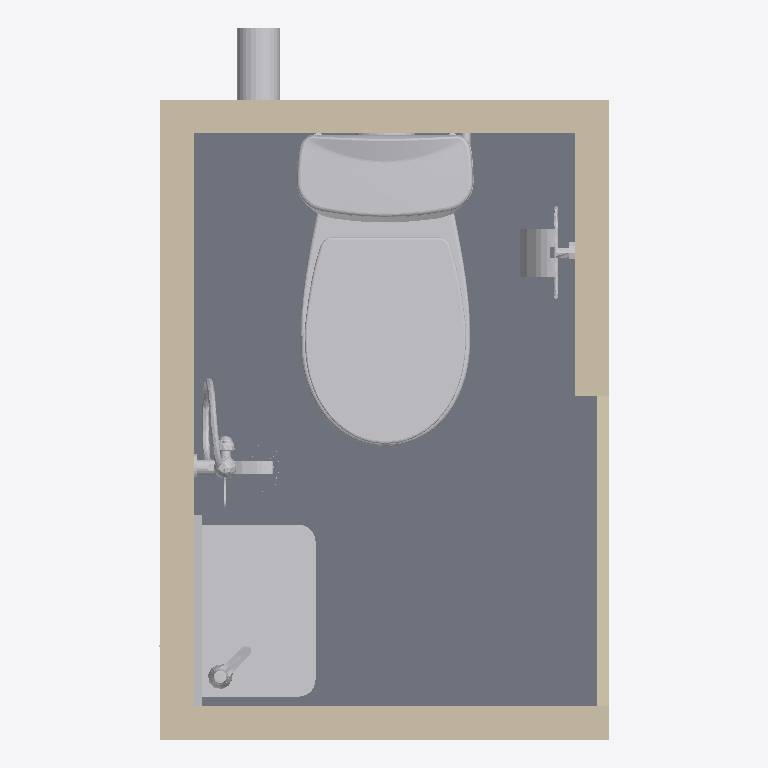
Plan cut of the same IFC building model at storey 'FINISHED FLOOR LEVEL' (level 100.00 m, cut at 101.40 m), seen from above with north up, elements coloured by IFC class (only those large enough to see are counted): 10 other elements (light grey), 8 walls (beige), 1 slab (grey). Cut surfaces are drawn darker.
Extent 0.9 m × 1.5 m × 2.8 m (x, y, z). Storeys (2): FINISHED FLOOR LEVEL at 100.00 m; CEILING LEVEL at 102.38 m. Elements (76): 30 IfcFlowFitting, 21 IfcFlowSegment, 9 IfcWallStandardCase, 4 IfcBuildingElementProxy, 4 IfcFlowTerminal, 4 IfcSlab, 3 IfcFlowController, 1 IfcFurnishingElement.

HEADER;
FILE_DESCRIPTION(('ViewDefinition [CoordinationView_V2.0]','RevitIdentifiers [ContentGUID: ae5d4529-7f76-440c-b409-5269c88d6bd9, VersionGUID: 739c8d7f-4efd-4792-9e58-819e7f1e2fff, NumberOfSaves: 276]','CoordinateReference [CoordinateBase: Shared Coordinates]'),'2;1');
FILE_NAME('CANBERA2_PBUWC1.ifc','2025-06-20T09:31:41+08:00',(''),(''),'ODA SDAI 25.12','Autodesk Revit 26.0.4.409 (ENG) - IFC 26.0.4.409','');
FILE_SCHEMA(('IFC2X3'));
ENDSEC;
DATA;
#32=IFCPROJECT('2kNKKfVtP43BG9KcatSfGf',#18,'PROJECT',$,$,'Prefabricated Bathroom Unit','Project Status',(#27),#177711);
#48=IFCSITE('2kNKKfVtP43BG9KcatSfGh',#18,'Default',$,$,#47,$,$,.ELEMENT.,(1,21,7,498683),(103,49,11,422119),0.0,$,$);
#37=IFCBUILDING('2kNKKfVtP43BG9KcatSfGe',#18,'',$,$,#35,$,'',.ELEMENT.,$,$,#36);
#40=IFCBUILDINGSTOREY('3Zu5Bv0LOHrPC10026FoQQ',#18,'FINISHED FLOOR LEVEL',$,'Level:BSS.LEVEL HEAD',#39,$,'FINISHED FLOOR LEVEL',.ELEMENT.,0.0);
#44=IFCBUILDINGSTOREY('15Z0v90RiHrPC20026FoKR',#18,'CEILING LEVEL',$,'Level:BSS.LEVEL HEAD',#43,$,'CEILING LEVEL',.ELEMENT.,2375.0);
#20072=IFCSLAB('1utqP_XV5AJ8_vt03wfydp',#18,'Floor:BSS.20mm Floor Finishes:1279515',$,'Floor:BSS.20mm Floor Finishes',#20057,#20071,'1279515',.FLOOR.);
#172141=IFCFLOWTERMINAL('1utqP_XV5AJ8_vt03wfybw',#18,'BSS.Washdown WC (WC):342396000 White:1279634',$,'BSS.Washdown WC (WC):342396000 White',#172140,#172137,'1279634');
#52617=IFCFLOWTERMINAL('1utqP_XV5AJ8_vt03wfycR',#18,'WC Square Basin:Basin:1279603',$,'WC Square Basin:Basin',#52616,#52613,'1279603');
#19859=IFCWALLSTANDARDCASE('1utqP_XV5AJ8_vt03wfyda',#18,'Basic Wall:BSS.50:1279500',$,'Basic Wall:BSS.50',#19835,#19839,'1279500');
#19812=IFCWALLSTANDARDCASE('1utqP_XV5AJ8_vt03wfydZ',#18,'Basic Wall:BSS.50:1279499',$,'Basic Wall:BSS.50',#19783,#19787,'1279499');
#19929=IFCWALLSTANDARDCASE('1utqP_XV5AJ8_vt03wfydc',#18,'Basic Wall:BSS.50:1279502',$,'Basic Wall:BSS.50',#19905,#19909,'1279502');
#19894=IFCWALLSTANDARDCASE('1utqP_XV5AJ8_vt03wfydb',#18,'Basic Wall:BSS.50:1279501',$,'Basic Wall:BSS.50',#19870,#19874,'1279501');
#19989=IFCWALLSTANDARDCASE('1utqP_XV5AJ8_vt03wfydu',#18,'Basic Wall:BSS.20:1279504',$,'Basic Wall:BSS.20',#19977,#19981,'1279504');
#20012=IFCWALLSTANDARDCASE('1utqP_XV5AJ8_vt03wfydv',#18,'Basic Wall:BSS.20:1279505',$,'Basic Wall:BSS.20',#20000,#20004,'1279505');
#19956=IFCWALLSTANDARDCASE('1utqP_XV5AJ8_vt03wfydd',#18,'Basic Wall:BSS.20:1279503',$,'Basic Wall:BSS.20',#19940,#19944,'1279503');
#9812=IFCFLOWSEGMENT('0ICRD9pU54XhNcVd$1p6Y3',#18,'Pipe Types:BSS.Sanitary Pipe (PVC) SFT:1237805',$,'Pipe Types:BSS.Sanitary Pipe (PVC) SFT',#9801,#9810,'1237805');
#20185=IFCWALLSTANDARDCASE('1utqP_XV5AJ8_vt03wfyce',#18,'Basic Wall:BSS.20:1279552',$,'Basic Wall:BSS.20',#20173,#20177,'1279552');
#50967=IFCFURNISHINGELEMENT('1utqP_XV5AJ8_vt03wfycQ',#18,'Inspirone Wall Mounted Paper Holder:Stainless Steel:1279602',$,'Inspirone Wall Mounted Paper Holder:Stainless Steel',#50966,#50963,'1279602');
#28721=IFCBUILDINGELEMENTPROXY('1utqP_XV5AJ8_vt03wfycE',#18,'Mirror:Mirror:1279590',$,'Mirror:Mirror',#28720,#28717,'1279590',$);
#41599=IFCFLOWTERMINAL('1utqP_XV5AJ8_vt03wfyc0',#18,'BSS.2 Way Bib Tap 2:Z86100:1279592',$,'BSS.2 Way Bib Tap 2:Z86100',#41598,#41595,'1279592');
#37378=IFCFLOWTERMINAL('1utqP_XV5AJ8_vt03wfycF',#18,'Sanitary_Shower Mixer Hand & Shower Hose:Default:1279591',$,'Sanitary_Shower Mixer Hand & Shower Hose:Default',#37377,#37374,'1279591');
#176781=IFCFLOWCONTROLLER('1utqP_XV5AJ8_vt03wfybx',#18,'Wc Lever handle pillar tap cold water only:GA091F1 Single Lever Taps Lever Handles:1279635',$,'Wc Lever handle pillar tap cold water only:GA091F1 Single Lever Taps Lever Handles',#176780,#176776,'1279635');
#16176=IFCFLOWFITTING('21l5btFwbACBcM35IZiAp$',#18,'M_Coupling - Threaded - MI - Class 150:Standard:1250088',$,'M_Coupling - Threaded - MI - Class 150:Standard',#16175,#16172,'1250088');
#3801=IFCFLOWSEGMENT('0wUbcQMjb5avandd02yAYB',#18,'Pipe Types:BSS.Domestic Cold Water Pipe (Pex)(WC Cistern):1221599',$,'Pipe Types:BSS.Domestic Cold Water Pipe (Pex)(WC Cistern)',#3791,#3800,'1221599');
ENDSEC;
